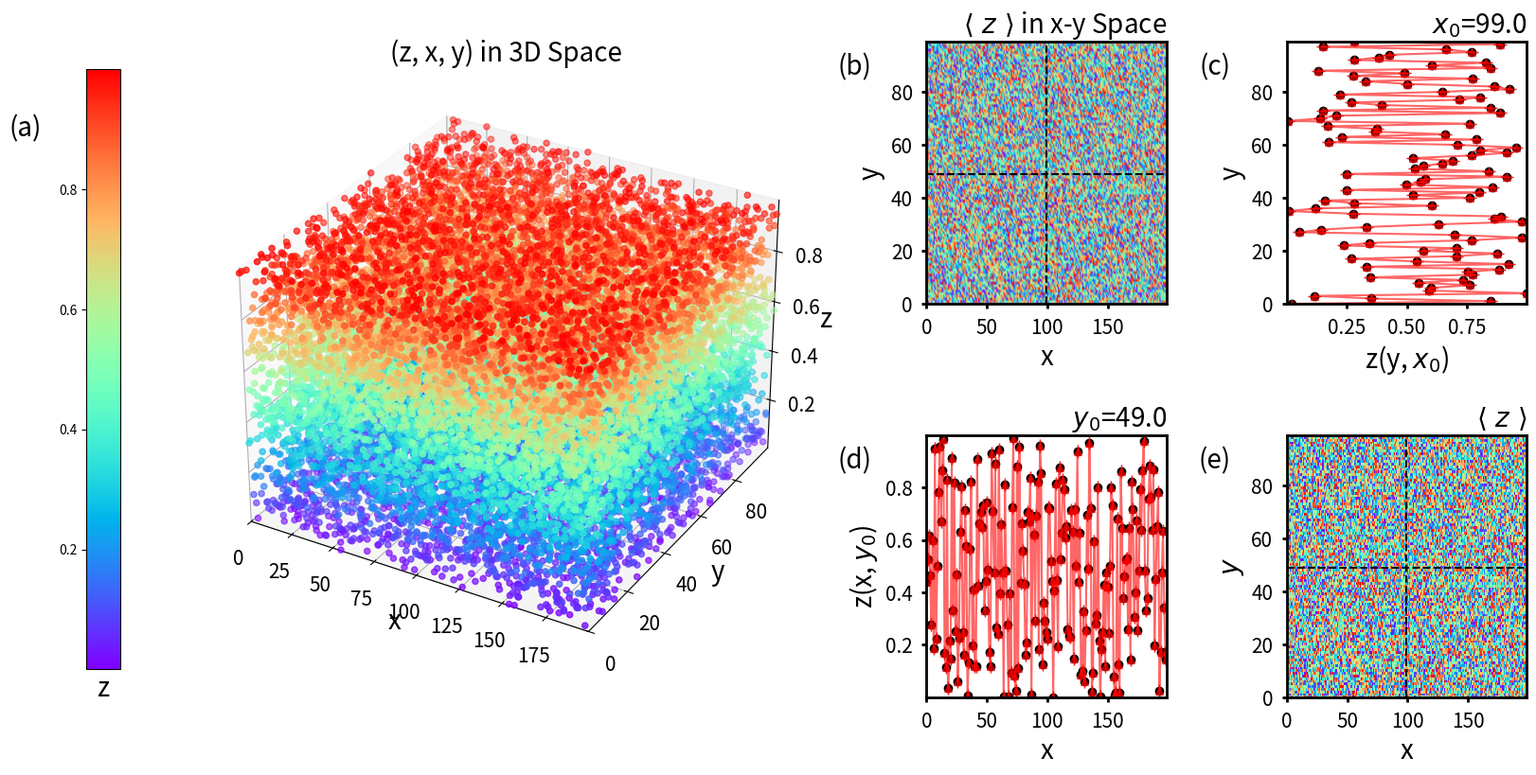

Recreate this plot in Python.
import numpy as np
import pandas as pd
from scipy.spatial import KDTree
from mpl_toolkits.mplot3d import Axes3D
import matplotlib.pyplot as plt
from collections import defaultdict
from matplotlib.gridspec import GridSpec
from scipy.stats import norm
from scipy.stats import gaussian_kde
import matplotlib.transforms as mtransforms
import warnings
warnings.filterwarnings('ignore')

class InitialConfig:
    def __init__(self, dimensions=3, Lbox=100, Wid=0.5, Phi=0.03351, Sigma=1.0, N=100, chain_distance=0.945):
        self.dimensions = dimensions
        self.Lbox = Lbox
        self.Wid = Wid
        self.Phi = Phi
        self.Sigma = Sigma
        self.N = N
        self.chain_distance = chain_distance
        self.obstacle_positions = []
        self.chain_positions = []
        self.hash_grid = defaultdict(list)
        self.grid_size = 2 * Wid
        self.num_grid = int(Lbox // self.grid_size)

    def place_obstacles_with_hash(self):
        volume_box = self.Lbox ** self.dimensions
        volume_obstacle = (4 / 3 * np.pi * self.Wid ** 3) if self.dimensions == 3 else (np.pi * self.Wid ** 2)
        num_obstacles = int(self.Phi * volume_box // volume_obstacle)

        for _ in range(num_obstacles):
            while True:
                position = np.random.rand(self.dimensions) * self.Lbox
                hash_key = self.tuple((position // self.grid_size).astype(int))

                overlap = False
                for neighbor_key in self.neighboring_keys(hash_key):
                    for neighbor_pos in self.hash_grid[neighbor_key]:
                        if np.linalg.norm(position - neighbor_pos) < 2 * self.Wid:
                            overlap = True
                            break

                if not overlap:
                    self.obstacle_positions.append(position)
                    self.hash_grid[hash_key].append(position)
                    break
        print(f"{self.obstacle_positions[:10]}")

    def neighboring_keys(self, key):
        self.delta_keys = [tuple(d) for d in np.ndindex(*([3] * self.dimensions))]
        return [tuple(map(lambda x, dx: x + dx, key, dkey)) for dkey in self.delta_keys()]

    def place_chain_with_kdtree(self):
        obstacles_tree = KDTree(self.obstacle_positions)
        start_position = np.random.rand(self.dimensions) * self.Lbox
        self.chain_positions.append(start_position)

        direction = np.random.randn(self.dimensions)
        direction /= np.linalg.norm(direction)

        for i in range(1, self.N):
            next_position = self.chain_positions[-1] + direction * self.chain_distance
            while (next_position.min() < 0 or next_position.max() > self.Lbox or
                   obstacles_tree.query(next_position)[0] < 1.05):
                direction += 0.1 * np.random.randn(self.dimensions)
                direction /= np.linalg.norm(direction)
                next_position = self.chain_positions[-1] + direction * self.chain_distance

            self.chain_positions.append(next_position)
        print(f"{self.chain_positions[:10]}")

    def save_to_lammps(self, filename):
        with open(filename, 'w') as f:
            f.write("LAMMPS data file for initial config\n")
            total_atoms = len(self.obstacle_positions) + len(self.chain_positions)
            f.write(f"{total_atoms} atoms\n")
            f.write("2 atom types\n")

            for dim, label in zip(range(self.dimensions), ['x', 'y', 'z']):
                f.write(f"0 {self.Lbox} {label}lo {label}hi\n")

            f.write("\nAtoms\n")
            atom_id = 1

            for pos in self.obstacle_positions:
                f.write(f"{atom_id} 1 {' '.join(map(str, pos))}\n")
                atom_id += 1

            for pos in self.chain_positions:
                f.write(f"{atom_id} 2 {' '.join(map(str, pos))}\n")
                atom_id += 1

# generate both 2D and 3D toroidal structures
class ParticleStructure:
    """
    Generate the coordinates of points for toroidal structure in 2D and 3D
    
    Parameters:
    - dimension (int): 2 for 2D and 3 for 3D
    - inner_radius (float): inner radius of the toroidal structure
    - outer_radius (float): outer radius of the toroidal structure
    - num_points (int): number of points to generate
    
    Returns:
    - points (numpy.ndarray): N x dimension array of points
    """
    
    def __init__(self, particle_density=1, Rin=15, Wid = 10, is_3D=True):
        self.particle_density = particle_density
        self.Rin = Rin
        self.Rout = Rin + Wid
        self.R_ring = Rin + Wid/2
        self.r_torus = Wid / 2
        self.is_3D = is_3D
        self.particles = None
        
    def circle(self, radius):
        N_points = int(self.particle_density * 2 * np.pi * radius)
        theta = np.linspace(0, 2 * np.pi, N_points)
        
        x = radius * np.cos(theta)
        y = radius * np.sin(theta)
        
        return np.vstack([x, y]).T
    
    def generate_coordinates(self):
        if self.is_3D:
            # For 3D Torus
            N_points = int(self.particle_density * 2 * np.pi * self.R_ring)
            theta = np.linspace(0, 2 * np.pi, N_points)
            phi = np.linspace(0, 2 * np.pi, N_points)
            theta, phi = np.meshgrid(theta, phi)
            
            x = (self.R_ring + self.r_torus * np.cos(theta)) * np.cos(phi)
            y = (self.R_ring + self.r_torus * np.cos(theta)) * np.sin(phi)
            z = self.r_torus * np.sin(theta)
            self.particles = np.vstack([x.flatten(), y.flatten(), z.flatten()]).T
        else:
            # For 2D Ring
            outer_ring = self.circle(self.Rout)
            inner_ring = self.circle(self.Rin)
            self.particles = np.vstack([outer_ring, inner_ring])
        print(f"{self.particles[:10]}")
        return self.particles
    
    def write_to_data_file(self, file_name):
        with open(file_name, "w") as f:
            f.write("LAMMPS Data File for 2D/3D Structure\n")
            f.write(f"{len(self.particles)} atoms\n")
            f.write("1 atom types\n")
            f.write("\n")
            f.write("Atoms\n")
            f.write("\n")
            for i, coord in enumerate(self.particles):
                f.write(f"{i+1} 1 {' '.join(map(str, coord))}\n")
                
    def show_coordinates(self):
        if self.is_3D:
            fig = plt.figure()
            ax = fig.add_subplot(111, projection='3d')
            ax.scatter(self.particles[:, 0], self.particles[:, 1], self.particles[:, 2], c='r', marker='o')
            ax.set_xlabel('x')
            ax.set_ylabel('y')
            ax.set_zlabel('z')
            ax.set_zlim(-self.R_ring, self.R_ring)
            plt.title('3D Torus Structure')
            plt.show()
        else:
            plt.scatter(self.particles[:, 0], self.particles[:, 1], c='r', marker='o')
            plt.xlabel('x')
            plt.ylabel('y')
            plt.title('2D Ring Structure')
            plt.axis('equal')
            plt.show()

class RDFPlotter:
    def __init__(self, natom=100, alatt=10, dr=0.1, rmax=10):
        self.natom = natom
        self.alatt = alatt
        self.dr = dr
        self.rmax = rmax
        self.layer_number = int(self.rmax / self.dr)
        self.atoms = self.build_crystral()

    class Atom:
        def __init__(self):
            self.x_cor = None
            self.y_cor = None

    def build_crystral(self):
        atoms = []
        for ii in range(0, self.natom):
            this_atom = self.Atom()
            this_atom.x_cor = ii % self.alatt
            this_atom.y_cor = int(ii / self.alatt)
            atoms.append(this_atom)
        return atoms

    def calculate_distance(self, atomii, atomjj):
        dr = np.sqrt((atomii.x_cor - atomjj.x_cor)**2 + (atomii.y_cor - atomjj.y_cor)**2)
        return dr

    def to_density(self, gr):
        y = []
        for ii in range(len(gr)):
            r = ii * self.dr
            s = 2 * np.pi * r * self.dr
            rho = 0 if s == 0 else gr[ii] / s / self.natom
            y.append(rho / (self.natom / (self.alatt ** 2)))
        return y

    def plot_rdf(self):
        # Single point RDF
        atom_flag = self.atoms[20]
        gr_single = np.zeros(self.layer_number, dtype='int')
        for atom in self.atoms:
            drij = self.calculate_distance(atom_flag, atom)
            if (drij < self.rmax):
                layer = int(drij / self.dr)
                gr_single[layer] += 1

        # Multiple points RDF
        gr_multi = np.zeros(self.layer_number, dtype='int')
        for atom_flag in self.atoms:
            gr = np.zeros(self.layer_number, dtype='int')
            for atom in self.atoms:
                drij = self.calculate_distance(atom_flag, atom)
                if (drij < self.rmax):
                    layer = int(drij / self.dr)
                    gr[layer] += 1
            gr_multi += gr

        gr_multi = gr_multi / len(self.atoms)

        y_single = self.to_density(gr_single)
        y_multi = self.to_density(gr_multi)
        x = [ii * self.dr for ii in range(len(gr_single))]

        # Plotting
        fig, axs = plt.subplots(1, 2, figsize=(20, 10))

        # Single point RDF
        ax_a.plot(x, y_single)
        ax_a.set_title("Single Point Radial Distribution Function")
        ax_a.set_xlabel("Distance")
        ax_a.set_ylabel("g(r)")

        # Multiple points RDF
        ax_c.plot(x, y_multi)
        ax_c.set_title("Averaged Radial Distribution Function")
        ax_c.set_xlabel("Distance")
        ax_c.set_ylabel("g(r)")

        plt.show()

class Plot:
    def __init__(self, bins = 20):
        self.num_bins = bins
        self.num_pdf = bins*100

    def original(self):
        # 生成模拟数据
        frames = 200  # 时间帧数
        atoms = 100  # 粒子数
        times = np.arange(frames)
        ids = np.arange(atoms)
        data = np.random.rand(frames, atoms)
        data[0][1] = data[0][0]
        data_dict = {
            "x": np.repeat(times, atoms),  # 时间帧（t坐标）
            "y": np.tile(ids, frames),  # 粒子ID（s坐标）
            "z": data.flatten(),  # 幅度（r坐标）
        }

        # ----------------------------> prepare data <----------------------------#
        keys, values = list(data_dict.keys()), list(data_dict.values())
        x_label, y_label, z_label = keys[0], keys[1], keys[2]
        x, y, z = values[0], values[1], values[2]

        # Convert the data to a DataFrame for easier manipulation
        df_org = pd.DataFrame(data_dict)
        #df_org['x'][0] = df_org['x'][10]
        #df_org['y'][0] = df_org['y'][10]
        grouped = df_org.groupby(['x', 'y'])
        mean_z, std_z, count_z = grouped['z'].mean().reset_index(), grouped['z'].std().fillna(0).reset_index(), grouped['z'].count().reset_index()
        df = pd.DataFrame({
            'x': mean_z['x'],
            'y': mean_z['y'],
            'mean_z': mean_z['z'],
            'std_z': std_z['z'],
            'count_z': count_z['z']
        })
        mid_x, mid_y = df_org.loc[(df_org['x'] - (df_org['x'].max() + df_org['x'].min()) / 2).abs().idxmin()]['x'], df_org.loc[(df_org['y'] - (df_org['y'].max() + df_org['y'].min()) / 2).abs().idxmin()]['y']
        df_org_slicex, df_org_slicey = df_org[df_org['x'] == mid_x][['y', 'z']], df_org[df_org['y'] == mid_y][['x', 'z']]
        df_slicex, df_slicey = df[df['x'] == mid_x].sort_values(by='y'), df[df['y'] == mid_y].sort_values(by='x')

        # Find unique x and y values to create a grid
        unique_x = np.sort(df['x'].unique())
        unique_y = np.sort(df['y'].unique())
        grid_z = np.empty((len(unique_y), len(unique_x)))
        grid_z.fill(np.nan)
        for index, row in df.iterrows():
            x_idx = np.where(unique_x == row['x'])[0][0]
            y_idx = np.where(unique_y == row['y'])[0][0]
            grid_z[y_idx, x_idx] = row['mean_z']

        # ----------------------------> plot figure<----------------------------#
        # plt.subplots_adjust(left=0.15, right=0.85, bottom=0.13, top=0.9, wspace=0.2, hspace=0.2)
        # Create the layout
        fig = plt.figure(figsize=(18, 9))
        fig.subplots_adjust(wspace=0.5, hspace=0.5)
        gs = GridSpec(2, 4, figure=fig)
        ax_a = fig.add_subplot(gs[0:2, 0:2], projection='3d')
        ax_b = fig.add_subplot(gs[0, 2])
        ax_c = fig.add_subplot(gs[0, 3], sharey=ax_b)
        ax_d = fig.add_subplot(gs[1, 2], sharex=ax_b)
        ax_e = fig.add_subplot(gs[1, 3], sharex=ax_b, sharey=ax_b)

        # ----------------------------> plot figure<----------------------------#
        #plt.subplots_adjust(left=0.15, right=0.85, bottom=0.13, top=0.9, wspace=0.2, hspace=0.2)
        sc_a = ax_a.scatter(x, y, z, c=z, cmap='rainbow', vmin=z.min(), vmax=z.max())
        sc_b = ax_b.scatter(df['x'], df['y'], c=df['mean_z'], s=(df['std_z'] + 1) * 10, cmap='rainbow', alpha=0.7, vmin=z.min(), vmax=z.max())

        sc_c = ax_c.scatter(df_org_slicex['z'], df_org_slicex['y'], color='k')
        ax_c.errorbar(df_slicex['mean_z'], df_slicex['y'], yerr=df_slicex['std_z'], fmt='^-', color='r', ecolor='r', capsize=5, alpha=0.6)

        sc_d = ax_d.scatter(df_org_slicey['x'], df_org_slicey['z'], color='k')
        ax_d.errorbar(df_slicey['x'], df_slicey['mean_z'], xerr=df_slicey['std_z'], fmt='^-', color='r', ecolor='r', capsize=5, alpha=0.6)

        cmap = ax_e.pcolormesh(unique_x, unique_y, grid_z, shading='auto', cmap='rainbow', vmin=z.min(), vmax=z.max())

        # ----------------------------> adding <----------------------------#
        ax_b.axhline(y=mid_y, linestyle='--', lw=1.5, color='black')  # Selected Particle ID
        ax_b.axvline(x=mid_x, linestyle='--', lw=1.5, color='black')  # Selected Time frame
        ax_e.axhline(y=mid_y, linestyle='--', lw=1.5, color='black')  # Selected Particle ID
        ax_e.axvline(x=mid_x, linestyle='--', lw=1.5, color='black')  # Selected Time frame

        axpos = ax_a.get_position()
        caxpos = mtransforms.Bbox.from_extents(axpos.x0 - 0.07, axpos.y0, axpos.x0 - 0.05, axpos.y1)
        cax = fig.add_axes(caxpos)
        cbar = plt.colorbar(sc_a, ax=ax_a, cax=cax)
        cbar.ax.yaxis.set_ticks_position('left')
        cbar.ax.set_xlabel(f'{z_label}', fontsize=20)
        for i, txt in enumerate(df['count_z']):
            if txt > 1:
                ax_b.annotate(str(txt), (df['x'].iloc[i], df['y'].iloc[i]))

        # ----------------------------> axis settings <----------------------------#
        ax_a.set_title(f'({z_label}, {x_label}, {y_label}) in 3D Space', fontsize=20)
        ax_a.set_xlabel(f'{x_label}', fontsize=20)
        ax_a.set_xlim(min(x), max(x))
        ax_a.set_ylabel(f'{y_label}', fontsize=20)
        ax_a.set_ylim(min(y), max(y))
        ax_a.set_zlabel(f'{z_label}', fontsize=20)
        ax_a.set_zlim(min(z), max(z))

        ax_b.set_title(fr'$\langle\ {z_label}\ \rangle$ in {x_label}-{y_label} Space', loc='right', fontsize=20)
        ax_b.set_xlabel(f'{x_label}', fontsize=20)
        ax_b.set_xlim(min(x), max(x))
        ax_b.set_ylabel(f'{y_label}', fontsize=20)
        ax_b.set_ylim(min(y), max(y))

        ax_c.set_title(f'${x_label}_0$={mid_x}', loc='right', fontsize=20)
        ax_c.set_xlabel(fr'{z_label}({y_label}, ${x_label}_0$)', fontsize=20)
        ax_c.set_xlim(min(z), max(z))
        ax_c.set_ylabel(f'{y_label}', fontsize=20)

        ax_d.set_title(f'${y_label}_0$={mid_y}', loc='right', fontsize=20)
        ax_d.set_xlabel(f'{x_label}', fontsize=20)
        ax_d.set_ylabel(fr'{z_label}({x_label}, ${y_label}_0$)', fontsize=20)
        ax_d.set_ylim(min(z), max(z))

        ax_e.set_title(fr'$\langle\ {z_label}\ \rangle$', loc='right', fontsize=20)
        ax_e.set_xlabel(f'{x_label}', fontsize=20)
        ax_e.set_ylabel(f'${y_label}$', fontsize=20)
        # ----------------------------> linewidth <----------------------------#
        for ax, label in zip([ax_a, ax_b, ax_c, ax_d, ax_e], ['(a)', '(b)', '(c)', '(d)', '(e)' ]):
            ax.annotate(label, (-0.3, 0.9), textcoords="axes fraction", xycoords="axes fraction", va="center",
                        ha="center", fontsize=20)
            ax.tick_params(axis='both', which="major", width=2, labelsize=15, pad=7.0)
            ax.tick_params(axis='both', which="minor", width=2, labelsize=15, pad=4.0)
            # ----------------------------> axes lines <----------------------------#
            ax.spines['bottom'].set_linewidth(2)
            ax.spines['left'].set_linewidth(2)
            ax.spines['right'].set_linewidth(2)
            ax.spines['top'].set_linewidth(2)

        # ----------------------------> save fig <----------------------------#
        plt.show()
        plt.close()
        # -------------------------------Done!----------------------------------------#

    def distribution(self):
        """
        Compute the normalized distribution of the data on the s-t plane.

        Parameters:
        - data (np.array): A 2D array representing the data at each (s, t) point.
        - bins (tuple): The number of bins along each dimension (s, t).

        Returns:
        - normalized_distribution (np.array): A 2D array representing the normalized distribution.
        """

        # 生成模拟数据
        frames = 100  # 时间帧数
        atoms = 50  # 粒子数
        times = np.arange(frames)
        ids = np.arange(atoms)
        data = np.random.rand(frames, atoms)

        # 创建一个字典来存储数据
        data_dict = {
            "t": np.repeat(times, atoms),  # 时间帧（t坐标）
            "s": np.tile(ids, frames),  # 粒子ID（s坐标）
            "r": data.flatten(),  # 幅度（r坐标）
        }

        keys, values = list(data_dict.keys()), list(data_dict.values())
        x_label, y_label, z_label = keys[0], keys[1], keys[2]
        x, y, z = values[0], values[1], values[2]

        # Create a 2D histogram and bin centers
        bin_id, pdf_id = self.num_bins//2, self.num_pdf//2
        hist_x, x_bins = np.histogram(x, bins=self.num_bins, density=True)
        hist_y, y_bins = np.histogram(y, bins=self.num_bins, density=True)
        x_bin_centers = (x_bins[:-1] + x_bins[1:]) / 2
        y_bin_centers = (y_bins[:-1] + y_bins[1:]) / 2
        x_range = np.linspace(min(x), max(x), self.num_pdf)
        y_range = np.linspace(min(y), max(y), self.num_pdf)
        pdf_x = gaussian_kde(x).evaluate(x_range)
        pdf_y = gaussian_kde(y).evaluate(y_range)
        hist_2D, _, _ = np.histogram2d(x, y, bins=[x_bins, y_bins], density=True)

        #specific y or x
        hist_x_at_y = hist_2D[bin_id, :]/np.sum(hist_2D[bin_id, :])
        hist_y_at_x = hist_2D[:, bin_id]/np.sum(hist_2D[:, bin_id])

        # Plotting
        fig = plt.figure(figsize=(25, 15))
        gs = GridSpec(2, 4, figure=fig)
        fig.subplots_adjust(wspace=0.5, hspace=0.5)
        ax_a = fig.add_subplot(gs[0:2, 0:2])
        ax_b = fig.add_subplot(gs[0, 2], sharex=ax_a)
        ax_c = fig.add_subplot(gs[0, 3], sharex=ax_a)
        ax_d = fig.add_subplot(gs[1, 2], sharey=ax_a)
        ax_e = fig.add_subplot(gs[1, 3], sharey=ax_a)

        # Plot fz(x,y)
        im = ax_a.imshow(hist_2D, interpolation='nearest', origin='lower',
                    extent=[x_bin_centers[0], x_bin_centers[-1], y_bin_centers[0], y_bin_centers[-1]])
        ax_a.set_title(f"$f^{z_label}({x_label},{y_label})$")
        ax_a.set_xlabel(f"{x_label}")
        ax_a.set_ylabel(f"{y_label}")
        ax_a.set_xlim(x_bin_centers[0], x_bin_centers[-1])
        ax_a.set_ylim(y_bin_centers[0], y_bin_centers[-1])
        plt.colorbar(im, ax=ax_a, orientation='vertical')

        # Plot Fzy(x)
        ax_b.bar(x_bin_centers, hist_x_at_y, width=(x_bins[1] - x_bins[0]), alpha = 0.7, label="histogram")
        ax_b.set_title(f"$f^{z_label}({x_label}; {y_label}_0)$"+f" with {y_label}0 = {y_bins[bin_id]:.2f}")
        ax_b.set_xlabel(f"{x_label}")
        ax_b.set_ylabel("Frequency")
        ax_b.set_ylim(min(hist_x_at_y), max(hist_x_at_y)*1.1)

        ax_c.bar(x_bin_centers, hist_x, width=(x_bins[1] - x_bins[0]), alpha = 0.7, label="histogram")
        ax_c.plot(x_range, pdf_x, 'r', label='PDF')
        ax_c.set_title(f"$f^{z_label}_{y_label}({x_label})$")
        ax_c.set_xlabel(f"{x_label}")
        ax_c.set_ylabel("Frequency")
        ax_c.set_ylim(min(hist_x), max(hist_x) *1.1)

        # Plot Fzx(y)
        ax_d.barh(y_bin_centers, hist_y_at_x, height=(y_bins[1] - y_bins[0]), alpha = 0.7, label="histogram")
        ax_d.set_title(f"$f^{z_label}({y_label}; {x_label}_0)$"+f" with {x_label}0 = {x_bins[bin_id]:.2f}")
        ax_d.set_xlabel("Frequency")
        ax_d.set_ylabel(f"{y_label}")
        ax_d.set_xlim(min(hist_y_at_x), max(hist_y_at_x)*1.1)

        # Plot Fzx(y)
        ax_e.barh(y_bin_centers, hist_y, height=(y_bins[1] - y_bins[0]), alpha = 0.7, label="histogram")
        ax_e.plot(pdf_y, y_range, 'r', label='PDF')
        ax_e.set_title(f"$f^{z_label}_{x_label}({y_label})$")
        ax_e.set_xlabel("Frequency")
        ax_e.set_xlim(min(hist_y), max(hist_y)*1.1)
        ax_e.set_ylabel(f"{y_label}")

        plt.rc('font', family='Times New Roman')
        plt.tight_layout()
        plt.show()

if __name__ == "__main__":
    # Example usage
    rdf_plotter = RDFPlotter()
    plot = Plot()
    #rdf_plotter.plot_rdf()

    # Generate initial config for 3D
    config_3D = InitialConfig()
    #config_3D.place_obstacles_with_hash()
    #config_3D.place_chain_with_kdtree()

    # Initialize and test the class
    particle_density=2
    particle_structure_3D = ParticleStructure(particle_density, is_3D=True)
    particle_structure_2D = ParticleStructure(particle_density, is_3D=False)
    #coords_3D = particle_structure_3D.generate_coordinates()
    #coords_2D = particle_structure_2D.generate_coordinates()
    #particle_structure_3D.write_to_data_file("/mnt/data/torus_data.lammps")
    #particle_structure_2D.show_coordinates()

    plot.original()
    #plot.distribution(data_dict)

####################################################################
    # data_r[Pe][N][file][frame][atom]
    # len_Pe, len_N, len_file, len_frame, len_atom = len(Pes), len(Ns), len(files), len(frames), len(atoms)
    # Pe_arr = np.repeat(Pes, len_N * len_file * len_frame * len_atom)
    # N_arr = np.tile(np.repeat(Ns, len_file * len_frame * len_atom), len_Pe)
    # file_arr = np.tile(np.repeat(files, len_frame * len_atom), len_Pe * len_N)
    # frame_arr = np.tile(np.repeat(frames, len_atom), len_Pe * len_N * len_file)
    # atom_arr = np.tile(atoms, len_Pe * len_N * len_file * len_frame)

    # It seems that there was an error. Let's try again.
    # We need to make sure that the dimensions match for pcolormesh.

    # Create a sample DataFrame
    mean_z = {'x': [1, 1, 5, 3, 3, 7], 'y': [1, 2, 1, 4, 1, 2], 'z': [0.1, 0.2, 0.3, 0.4, 0.5, 0.6]}
    std_z = {'z': [0.01, 0.02, 0.03, 0.04, 0.05, 0.06]}
    count_z = {'z': [1, 2, 1, 2, 1, 2]}

    df = pd.DataFrame({
        'x': mean_z['x'],
        'y': mean_z['y'],
        'mean_z': mean_z['z'],
        'std_z': std_z['z'],
        'count_z': count_z['z']
    })
